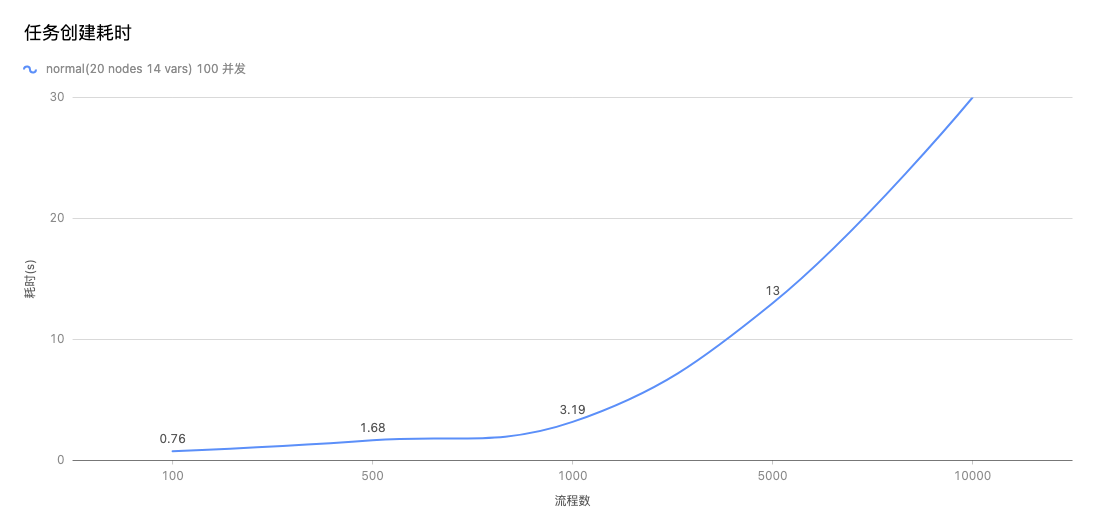

Values plotted in this chart, from the file beside it:
series, x, y
normal(20 nodes 14 vars) 100 并发, 100, 0.76
normal(20 nodes 14 vars) 100 并发, 500, 1.68
normal(20 nodes 14 vars) 100 并发, 1000, 3.19
normal(20 nodes 14 vars) 100 并发, 5000, 13
normal(20 nodes 14 vars) 100 并发, 10000, 30
